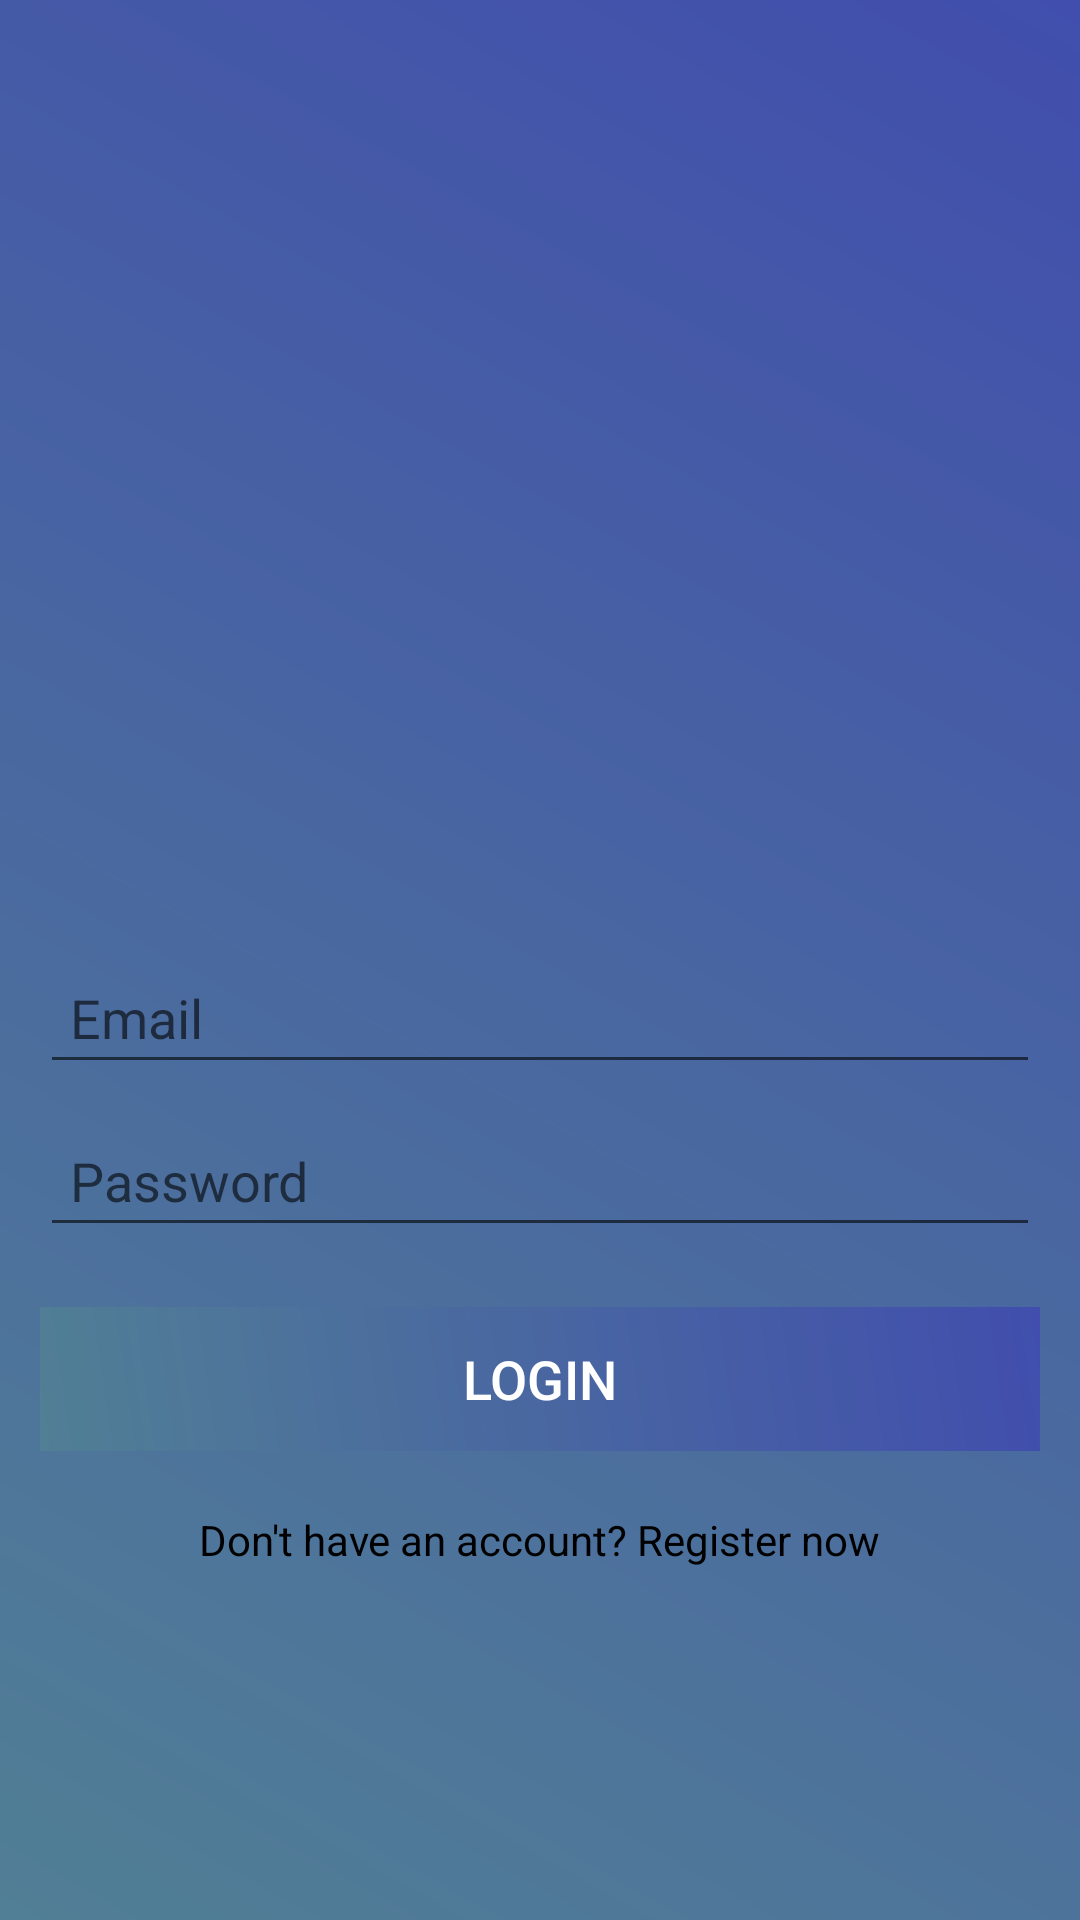

Here is an Android app screen rendered from its layout file. Give the layout XML and the strings, colors and styles it references.
<!-- AndroidManifest.xml: application theme Theme.FitnessTracker -->
<!-- res/layout/activity_login_screen_v2.xml -->
<?xml version="1.0" encoding="utf-8"?>
<RelativeLayout xmlns:android="http://schemas.android.com/apk/res/android"
    android:layout_width="match_parent"
    android:layout_height="match_parent"
    android:background="@drawable/background"
    android:gravity="center"
    android:orientation="vertical">

    <LinearLayout
        android:layout_width="match_parent"
        android:layout_height="match_parent"
        android:padding="40px"
        android:orientation="vertical"
        android:gravity="center">

    <ImageView
        android:id="@+id/logo"
        android:layout_width="wrap_content"
        android:layout_height="wrap_content"
        android:layout_marginTop="50dp"
        android:src="@drawable/ic_launcher_background"
        android:layout_centerHorizontal="true"/>

    <EditText
        android:id="@+id/email"
        android:layout_width="match_parent"
        android:layout_height="wrap_content"
        android:layout_marginTop="150dp"
        android:hint="Email"
        android:inputType="textEmailAddress"
        android:padding="10dp"/>

    <EditText
        android:id="@+id/password"
        android:layout_width="match_parent"
        android:layout_height="wrap_content"
        android:layout_below="@+id/email"
        android:layout_marginTop="10dp"
        android:hint="Password"
        android:inputType="textPassword"
        android:padding="10dp"/>

    <Button
        android:id="@+id/loginscreen_button"
        android:layout_width="match_parent"
        android:layout_height="wrap_content"
        android:layout_below="@+id/password"
        android:layout_marginTop="20dp"
        android:text="LOGIN"
        android:textColor="#FFFFFF"
        android:textSize="18sp"
        android:background="@drawable/background"
        android:enabled="false"/>

    <TextView
        android:id="@+id/register_link"
        android:layout_width="wrap_content"
        android:layout_height="wrap_content"
        android:layout_below="@+id/loginscreen_button"
        android:layout_centerHorizontal="true"
        android:layout_marginTop="20dp"
        android:text="Don't have an account? Register now"
        android:textColor="#000000"/>
    </LinearLayout>

</RelativeLayout>
<!-- resources referenced by this layout -->
<resources>
  <!-- drawable background (drawable) -->
  <?xml version="1.0" encoding="utf-8"?>
  <shape xmlns:android="http://schemas.android.com/apk/res/android">
      <gradient
          android:angle="45"
          android:endColor="#414ead"
          android:startColor="#517f95" />
  </shape>
  <style name="Theme.FitnessTracker" parent="Theme.MaterialComponents.DayNight.DarkActionBar">
          
          <item name="colorPrimary">@color/purple_500</item>
          <item name="colorPrimaryVariant">@color/purple_700</item>
          <item name="colorOnPrimary">@color/white</item>
          
          <item name="colorSecondary">@color/teal_200</item>
          <item name="colorSecondaryVariant">@color/teal_700</item>
          <item name="colorOnSecondary">@color/black</item>
          
          <item name="android:statusBarColor">?attr/colorPrimaryVariant</item>
          
      </style>
  <color name="purple_500">#FF6200EE</color>
  <color name="purple_700">#FF3700B3</color>
  <color name="white">#FFFFFFFF</color>
  <color name="teal_200">#FF03DAC5</color>
  <color name="teal_700">#FF018786</color>
  <color name="black">#FF000000</color>
</resources>
